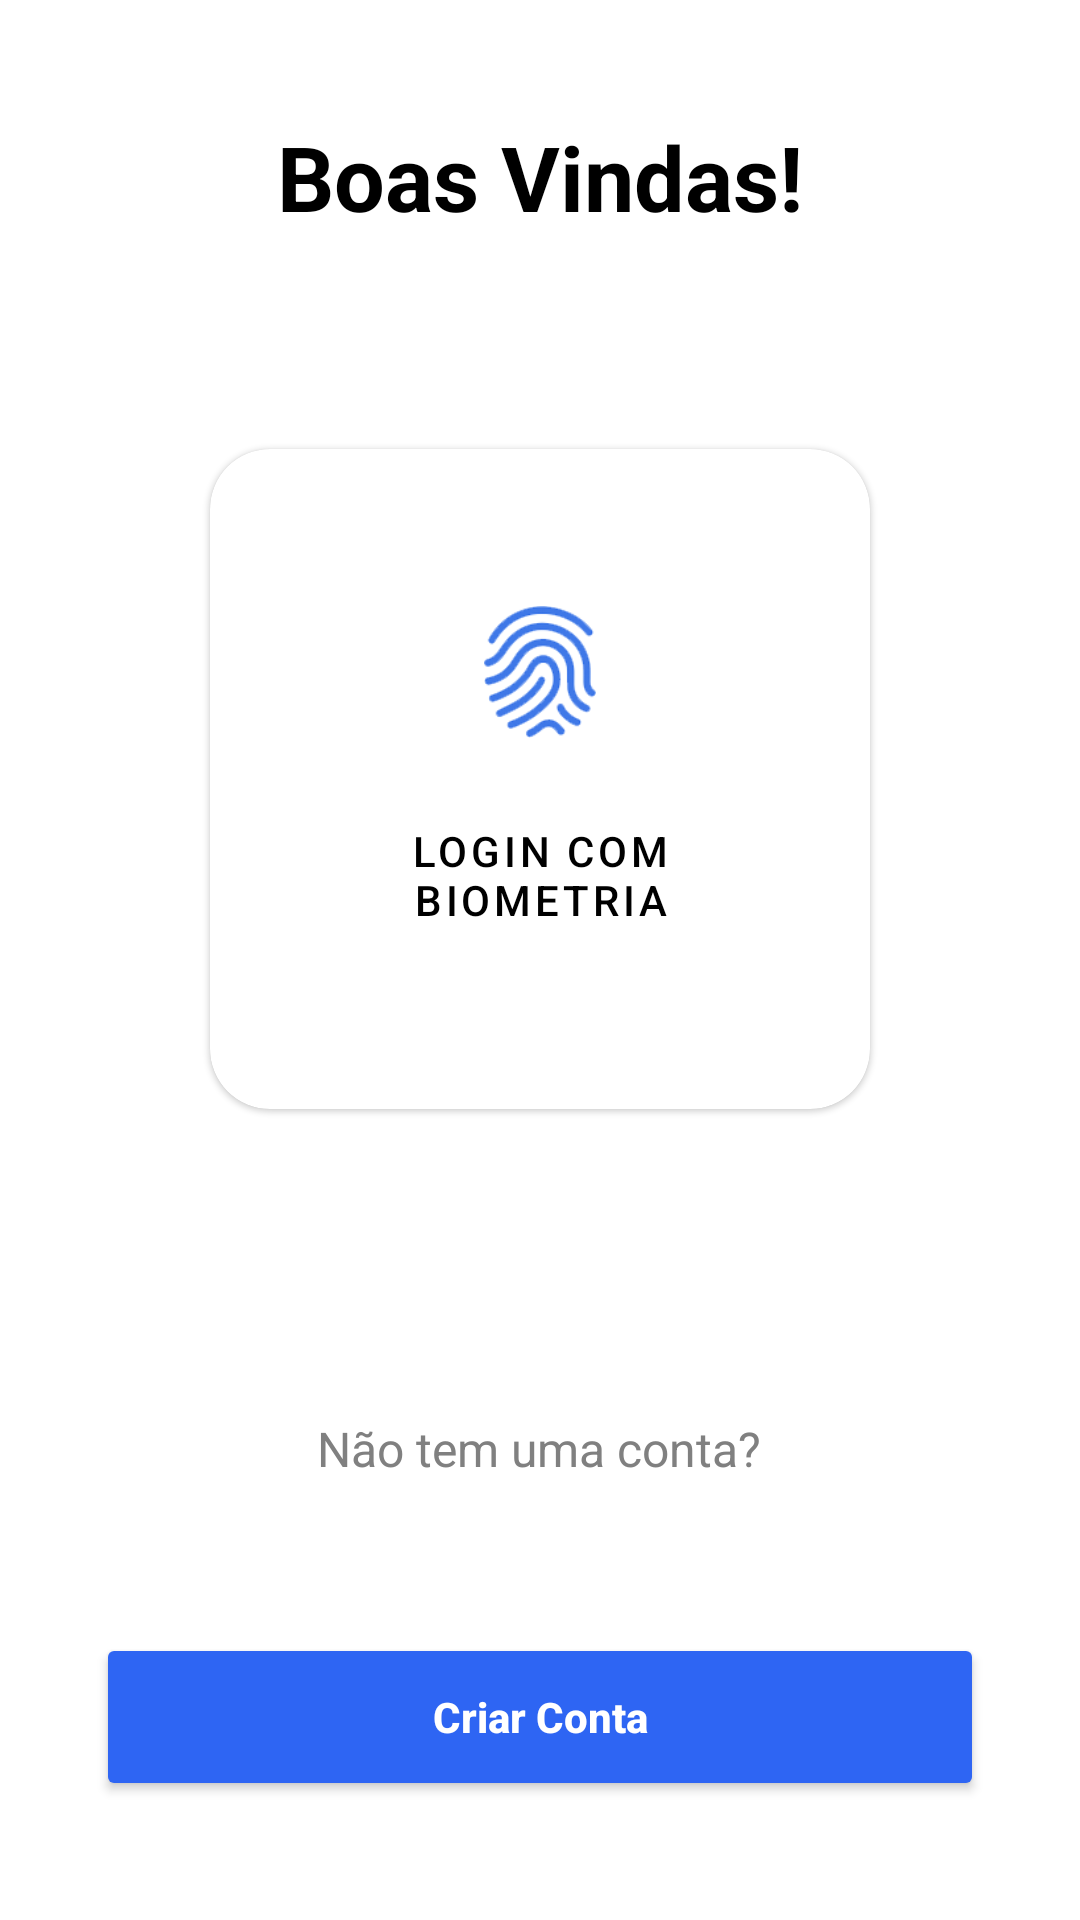

Reconstruct the res/layout file that produces this screen, plus the resources it refers to.
<!-- AndroidManifest.xml: application theme Theme.Material3.DayNight.NoActionBar -->
<!-- res/layout/login.xml -->
<?xml version="1.0" encoding="utf-8"?>
<androidx.constraintlayout.widget.ConstraintLayout xmlns:android="http://schemas.android.com/apk/res/android"
    xmlns:app="http://schemas.android.com/apk/res-auto"
    xmlns:tools="http://schemas.android.com/tools"
    android:id="@+id/main"
    android:layout_width="match_parent"
    android:layout_height="match_parent"
    android:background="@android:color/white"
    android:paddingStart="32dp"
    android:paddingEnd="32dp"
    tools:context=".LoginActivity">

    
    <TextView
        android:id="@+id/welcomeText"
        android:layout_width="wrap_content"
        android:layout_height="wrap_content"
        android:layout_marginBottom="32dp"
        android:text="Boas Vindas!"
        android:textColor="@color/black"
        android:textSize="30sp"
        android:textStyle="bold"
        app:layout_constraintBottom_toTopOf="@id/biometricCard"
        app:layout_constraintEnd_toEndOf="parent"
        app:layout_constraintStart_toStartOf="parent"
        app:layout_constraintTop_toTopOf="parent"
        app:layout_constraintVertical_bias="0.5" />

    
    <androidx.cardview.widget.CardView
        android:id="@+id/biometricCard"
        android:layout_width="220dp"
        android:layout_height="220dp"
        app:cardBackgroundColor="@android:color/white"
        app:cardCornerRadius="20dp"
        app:cardElevation="1dp"
        app:layout_constraintVertical_chainStyle="packed"
        app:layout_constraintEnd_toEndOf="parent"
        app:layout_constraintStart_toStartOf="parent"
        app:layout_constraintTop_toBottomOf="@id/welcomeText"
        app:layout_constraintBottom_toTopOf="@id/noAccountText"
        >

        <LinearLayout
            android:layout_width="match_parent"
            android:layout_height="match_parent"
            android:orientation="vertical"
            android:gravity="center"
            android:padding="20dp">

            <ImageView
                android:id="@+id/biometricIcon"
                android:layout_width="44dp"
                android:layout_height="44dp"
                android:layout_marginBottom="20dp"
                android:contentDescription="Ícone de Impressão Digital"
                android:src="@drawable/ic_fingerprint" />

            
            <Button
                android:id="@+id/biometricLoginButton"
                android:layout_width="match_parent"
                android:layout_height="wrap_content"
                android:text="Login com Biometria"
                android:textAlignment="center"
                android:textColor="@color/black"
                android:textSize="14sp"
                android:backgroundTint="@color/white"
                android:stateListAnimator="@null"
                android:elevation="0dp"
                style="@style/Widget.MaterialComponents.Button.TextButton"
                android:minHeight="0dp"
                android:paddingTop="8dp"
                android:paddingBottom="8dp"/>

        </LinearLayout>
    </androidx.cardview.widget.CardView>

    

    
    <TextView
        android:id="@+id/noAccountText"
        android:layout_width="wrap_content"
        android:layout_height="wrap_content"
        android:layout_marginTop="64dp"
        android:layout_marginBottom="12dp"
        android:text="Não tem uma conta?"
        android:textColor="@color/gray"
        android:textSize="16sp"
        app:layout_constraintBottom_toTopOf="@id/createAccountButton"
        app:layout_constraintEnd_toEndOf="parent"
        app:layout_constraintHorizontal_bias="0.497"
        app:layout_constraintStart_toStartOf="parent"
        app:layout_constraintTop_toBottomOf="@id/biometricCard" />

    <Button
        android:id="@+id/createAccountButton"
        android:layout_width="0dp"
        android:layout_height="56dp"
        android:layout_marginBottom="1dp"
        android:backgroundTint="@color/primary_blue"
        android:text="Criar Conta"
        android:textAllCaps="false"
        android:textColor="@android:color/white"
        android:textSize="14sp"
        android:textStyle="bold"
        app:cornerRadius="12dp"
        app:layout_constraintBottom_toBottomOf="parent"
        app:layout_constraintEnd_toEndOf="parent"
        app:layout_constraintHorizontal_bias="0.0"
        app:layout_constraintStart_toStartOf="parent"
        app:layout_constraintTop_toBottomOf="@id/noAccountText" />

</androidx.constraintlayout.widget.ConstraintLayout>
<!-- resources referenced by this layout -->
<resources>
  <color name="black">#FF000000</color>
  <color name="gray">#808080</color>
  <color name="primary_blue">#2E65F3</color>
  <color name="white">#FFFFFFFF</color>
  <!-- drawable ic_fingerprint: png bitmap (drawable, 18052 bytes) -->
</resources>
